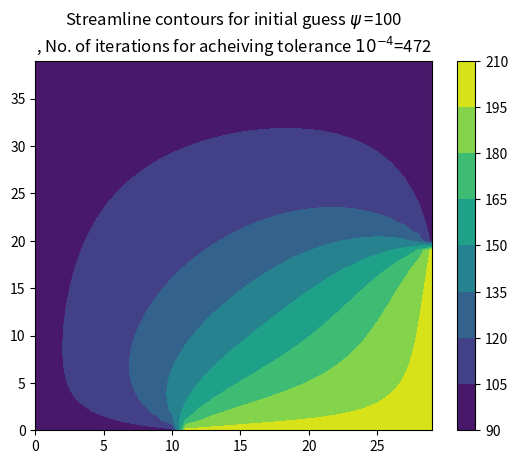

The matplotlib source for this figure:
import numpy as np
import matplotlib.pyplot as plt
import time


def L2_norm_denr(zi_n_plus_one):
    """This function evaluates the L2 norm of the denominator at the (n+1)th
        iteration and then returns the same to the calling function.

    INPUTS: array of the grid stream-function at the (n+1)th iteration
    OUTPUTS: L2 norm of the denominator of ERROR, as defined in assignment
    """
    sum_norm = np.sum(np.square(zi_n_plus_one[1:-1, 1:-1]))
    l2_denr = np.sqrt(sum_norm)
    return l2_denr


def L2_norm_numr(zi_n_plus_one, zi_n):
    """This function evaluates the L2 norm of the numerator and then returns
        the same to the calling function.

    INPUTS: 1) array of the grid stream-function at the (n+1)th iteration
            2) array of the grid stream-function at the (n)th iteration
    OUTPUTS: L2 norm of the numerator of ERROR, as defined in assignment
    """
    sum_norm = np.sum(np.square(zi_n_plus_one[1:-1, 1:-1] - zi_n[1:-1, 1:-1]))
    l2_numr = np.sqrt(sum_norm)
    return l2_numr


def Pt_Jacobi(zi_n):
    """This function uses the Point Jacobi Method to evaluate the values of
        stream function at the (n+1)th iteration using the values of stream
        function in the grid at the (n)th iteration, using the central
        differencing scheme.

    INPUTS: array of the grid stream-function at the (n)th iteration.
    OUTPUTS: array of the grid stream-function at the (n+1)th iteration.
    """
    zi_n_plus_one = np.copy(zi_n)
    zi_n_plus_one[1:-1, 1:-1] = (zi_n[2:, 1:-1] + zi_n[:-2, 1:-1] +
                                 zi_n[1:-1, 2:] + zi_n[1:-1, :-2]) * 0.25
    return(zi_n_plus_one)


def main():
    """This is the main driving function which contains the hard-coded data
        such as the ERROR threshold, initial guess value, and boundary
        conditions on the grid. Here a "while" loop is used to continuously
        monitor the ERROR and stop when ERROR becomes less than ERROR
        threshold. Also the contour plot of streamlines is plotted here as well
        as the solution value at the required x-locations is outputted as .csv
        files.
    """
    error_threshold = 0.0001
    initial_guess = 100
    grid = np.ones((40, 30)) * initial_guess
    grid[:, 0] = 100
    grid[-1, :] = 100
    grid[0, :10] = 100
    grid[0, 11:] = 200
    grid[0:20, -1] = 200
    grid[21:, -1] = 100
    zi_n = np.copy(grid)
    zi_n_plus_one = Pt_Jacobi(zi_n)
    error = L2_norm_numr(zi_n_plus_one, zi_n)/L2_norm_denr(zi_n_plus_one)
    zi_n = zi_n_plus_one
    iteration_number = 1
    s = time.perf_counter()
    while(error > error_threshold):
        zi_n_plus_one = Pt_Jacobi(zi_n)
        error = L2_norm_numr(zi_n_plus_one, zi_n)/L2_norm_denr(zi_n_plus_one)
        zi_n = zi_n_plus_one
        iteration_number = iteration_number + 1
    time_taken = time.perf_counter() - s
    x_0_solution = zi_n[:, 0]
    x_0_solution.tofile("x_0_"+"initial_guess_" +
                        str(initial_guess)+".csv", sep=",")
    x_1_solution = zi_n[:, 9]
    x_1_solution.tofile("x_1_"+"initial_guess_" +
                        str(initial_guess)+".csv", sep=",")
    x_2_solution = zi_n[:, 19]
    x_2_solution.tofile("x_2_"+"initial_guess_" +
                        str(initial_guess)+".csv", sep=",")
    x_3_solution = zi_n[:, 29]
    x_3_solution.tofile("x_3_"+"initial_guess_" +
                        str(initial_guess)+".csv", sep=",")
    plt.contourf(zi_n)
    plt.colorbar()
    plt.title("Streamline contours for initial guess $\psi$ =" +
              str(initial_guess) + "\n, No. of iterations for acheiving" +
              " tolerance $10^{-4}$=" + str(iteration_number+1))
    plt.show()
    print(time_taken)


main()
